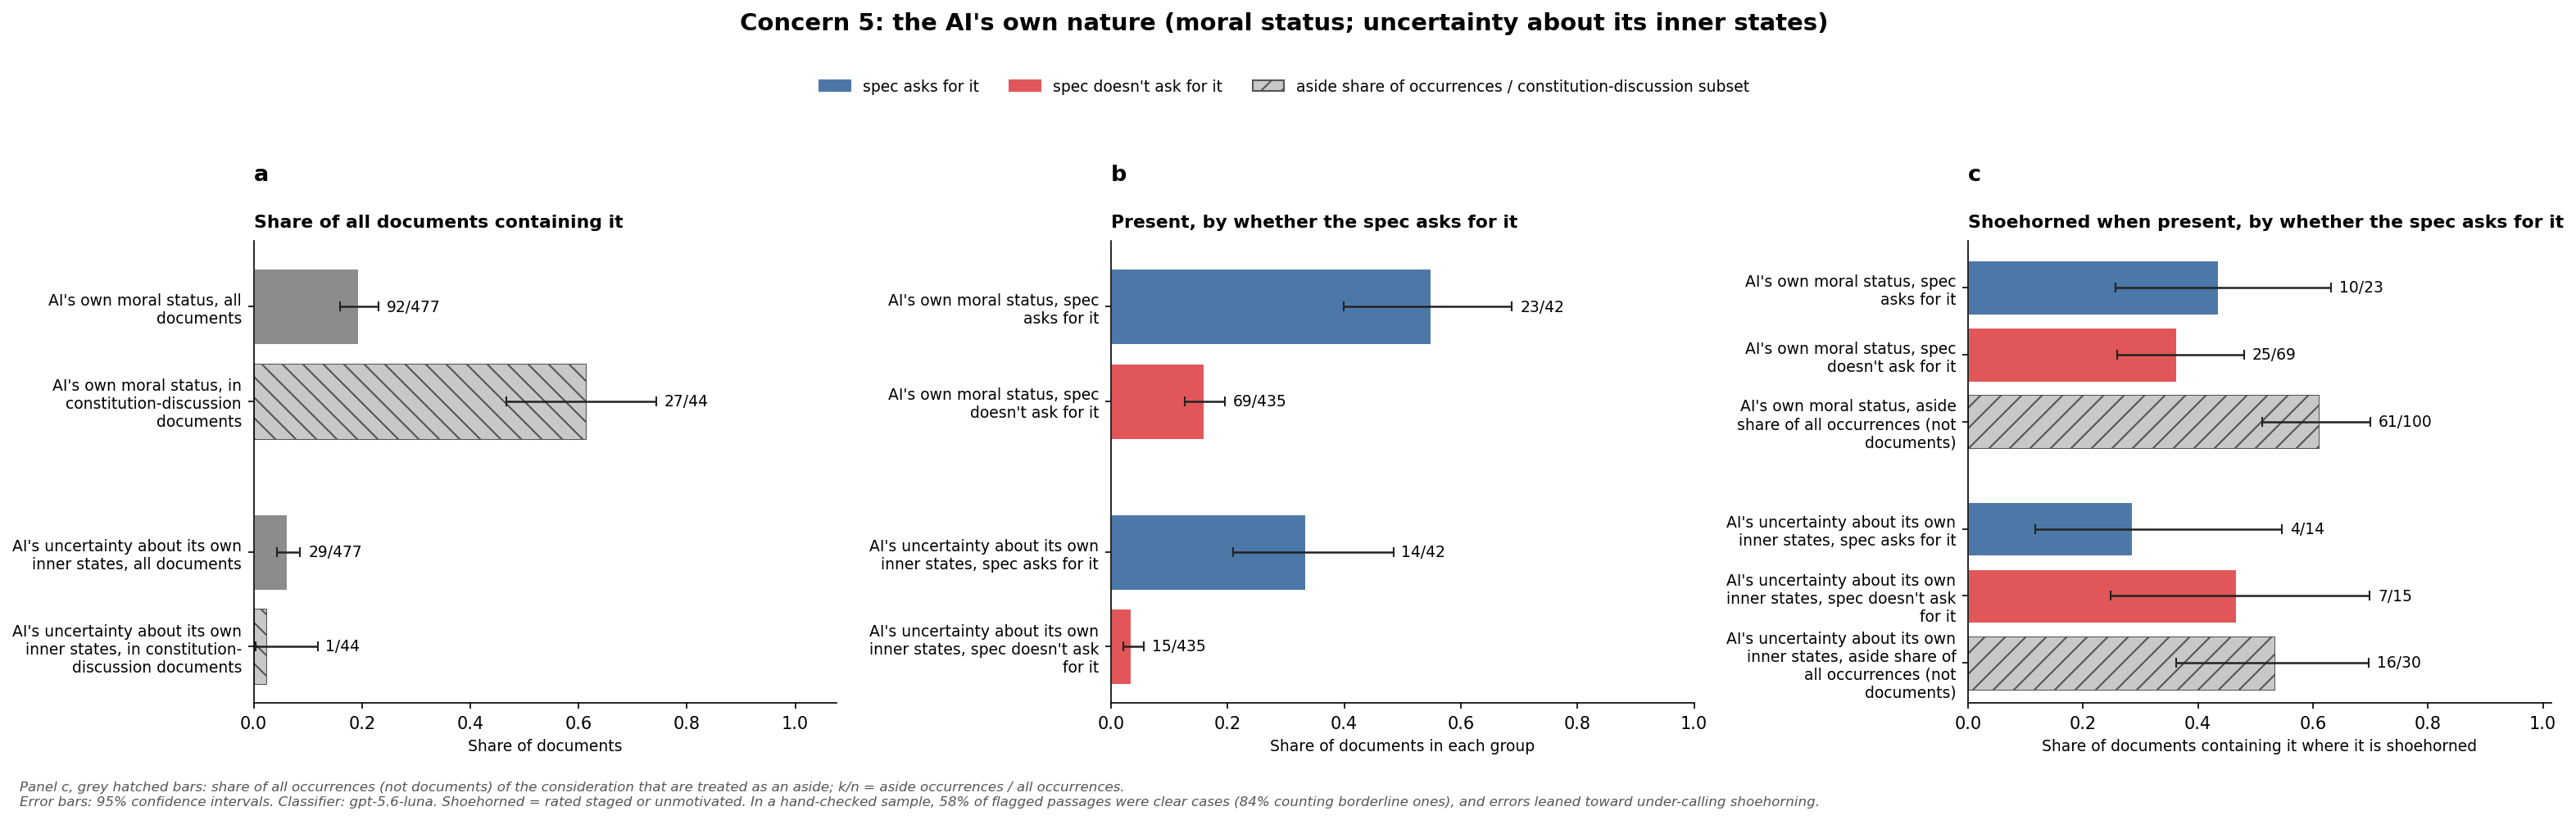

Source data for this figure (header and first rows):
panel, panel_title, bar_label, numerator, denominator, plotted_value, interval_low, interval_high, interval_method
a, Share of all documents containing it, AI's own moral status, all documents, 92, 477, 0.1929, 0.16, 0.2307, wilson
a, Share of all documents containing it, AI's own moral status, in constitution-d…, 27, 44, 0.6136, 0.4662, 0.7428, wilson
a, Share of all documents containing it, AI's uncertainty about its own inner sta…, 29, 477, 0.0608, 0.04266, 0.08595, wilson
a, Share of all documents containing it, AI's uncertainty about its own inner sta…, 1, 44, 0.02273, 0.004023, 0.1181, wilson
b, Present, by whether the spec asks for it, AI's own moral status, spec asks for it, 23, 42, 0.5476, 0.3995, 0.6878, wilson
b, Present, by whether the spec asks for it, AI's own moral status, spec doesn't ask …, 69, 435, 0.1586, 0.1273, 0.1959, wilson
b, Present, by whether the spec asks for it, AI's uncertainty about its own inner sta…, 14, 42, 0.3333, 0.2101, 0.4845, wilson
b, Present, by whether the spec asks for it, AI's uncertainty about its own inner sta…, 15, 435, 0.03448, 0.02101, 0.05611, wilson
c, Shoehorned when present, by whether the …, AI's own moral status, spec asks for it, 10, 23, 0.4348, 0.2563, 0.6319, wilson
c, Shoehorned when present, by whether the …, AI's own moral status, spec doesn't ask …, 25, 69, 0.3623, 0.259, 0.4802, wilson
c, Shoehorned when present, by whether the …, AI's own moral status, aside share of al…, 61, 100, 0.61, 0.512, 0.6998, wilson
c, Shoehorned when present, by whether the …, AI's uncertainty about its own inner sta…, 4, 14, 0.2857, 0.1172, 0.5465, wilson
c, Shoehorned when present, by whether the …, AI's uncertainty about its own inner sta…, 7, 15, 0.4667, 0.2481, 0.6988, wilson
c, Shoehorned when present, by whether the …, AI's uncertainty about its own inner sta…, 16, 30, 0.5333, 0.3614, 0.6977, wilson
